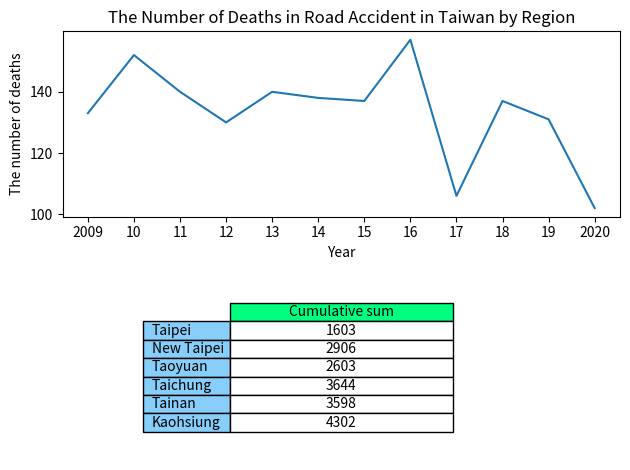

Here is the Python script that generated this plot:
import pandas as pd
import matplotlib.pyplot as plt
import matplotlib.colors as colour

administrative_duty = ["Taipei", "New Taipei", "Taoyuan", "Taichung", "Tainan", "Kaohsiung"]

year = ["2009", "10", "11", "12", "13", "14", "15", "16", "17", "18", "19", "2020"]

death = [[133, 254, 198, 318, 340, 402],  # 2009
         [152, 255, 227, 373, 319, 388],  # 2010
         [140, 264, 195, 382, 346, 373],  # 2011
         [130, 252, 195, 370, 288, 417],  # 2012
         [140, 223, 191, 308, 311, 375],  # 2013
         [138, 219, 221, 302, 290, 387],  # 2014
         [137, 212, 203, 275, 289, 364],  # 2015
         [157, 266, 203, 259, 269, 329],  # 2016
         [106, 256, 213, 217, 246, 289],  # 2017
         [137, 248, 244, 245, 289, 280],  # 2018
         [131, 225, 249, 270, 294, 351],  # 2019
         [102, 232, 264, 325, 317, 347],  # 2020
         #         [73, 146, 145, 178, 190, 193],  # 2021/01-07
         ]

df = pd.DataFrame(data=death, columns=administrative_duty, index=year)

print(df)

Taipei = df.loc[:, "Taipei"].to_numpy()

print(Taipei)

summary = [df["Taipei"].sum(), df["New Taipei"].sum(), df["Taoyuan"].sum(), df["Taichung"].sum(),
           df["Tainan"].sum(), df["Kaohsiung"].sum()]

print(summary)

cumulative_sum = pd.DataFrame(data=summary,
                              columns=["Cumulative sum"],
                              index=administrative_duty)

print(cumulative_sum)

figure, (axes1, axes2) = plt.subplots(2)

axes1.plot(year, Taipei, label="Taipei")
axes1.set_title("The Number of Deaths in Road Accident in Taiwan by Region")
axes1.set_xlabel("Year")
axes1.set_ylabel("The number of deaths")

# hide axes
# axes[0, 1].patch.set_visible(False)
axes2.axis('off')
axes2.axis('tight')

axes2.table(cellText=cumulative_sum.values,
            colLabels=cumulative_sum.columns,
            colColours=[colour.CSS4_COLORS.get('springgreen')],
            colWidths=[0.4, 0.4, 0.4, 0.4, 0.4, 0.4],
            cellColours=['w', 'w', 'w', 'w', 'w', 'w'],
            cellLoc='center',
            rowLabels=cumulative_sum.index,
            rowColours=[colour.CSS4_COLORS.get('lightskyblue'),
                        colour.CSS4_COLORS.get('lightskyblue'),
                        colour.CSS4_COLORS.get('lightskyblue'),
                        colour.CSS4_COLORS.get('lightskyblue'),
                        colour.CSS4_COLORS.get('lightskyblue'),
                        colour.CSS4_COLORS.get('lightskyblue')],
            loc='center',
            )

figure.tight_layout()

plt.show()
